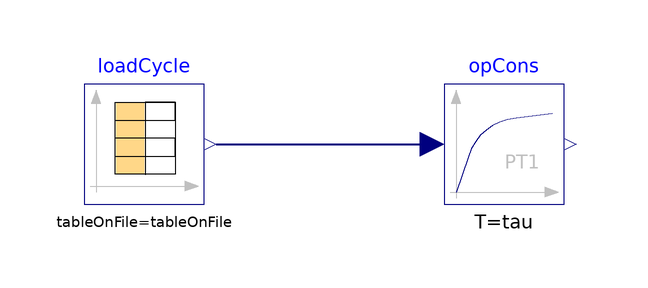

This picture is the connection diagram that the Modelica source below describes through its graphical annotations.

block SystemControl
  extends Modelica.Blocks.Icons.Block;
  outer Modelica.Fluid.System system "System properties";
  parameter Modelica.Units.SI.Time tau = 1 "Cutoff time constant for lowpass filter [s]";
  parameter Boolean purge_active = false "Enable purging";
  parameter Boolean external_control = false "= true, if the control subsystems take their set points from systemControl instead of their internal control laws";
  parameter Boolean speed_control = false "= true, if (with external_control) the blower and pump speeds are taken directly from systemControl";
  
  parameter Boolean tableOnFile=true
    "= true, if table is defined on file or in function usertab"
    annotation (Dialog(group="Table data definition"));
  parameter Real table[:, :] = fill(0.0, 0, 2)
    "Table matrix (time = first column; e.g., table=[0, 0; 1, 1; 2, 4])"
    annotation (Dialog(group="Table data definition",enable=not tableOnFile));
  parameter String tableName="op_cons"
    "Table name on file or in function usertab (see docu)"
    annotation (Dialog(group="Table data definition",enable=tableOnFile));
  parameter String fileName=Modelica.Utilities.Files.loadResource("modelica://VirtualFCS.Resources.LuT/OpCons_data.txt") "File where matrix is stored"
    annotation (Dialog(
      group="Table data definition",
      enable=tableOnFile,
      loadSelector(filter="Text files (*.txt);;MATLAB MAT-files (*.mat)",
          caption="Open file in which table is present")));
  parameter Modelica.Blocks.Types.Smoothness smoothness=Modelica.Blocks.Types.Smoothness.ConstantSegments
    "Smoothness of table interpolation"
    annotation (Dialog(group="Table data interpretation"));
  parameter Integer tableSize[2] =
    if tableOnFile then
      ReadTextTableSize(fileName, tableName)
    else
      {size(table, 1), size(table, 2)}
    "Rows/columns of table including time column";

  parameter Integer nSignals = tableSize[2] - 1
    "Number of data columns (excludes time)";
  parameter Integer columns[nSignals] =
    {i + 1 for i in 1:nSignals}
    "CombiTimeTable output columns (2 .. nColumns)";

  Modelica.Blocks.Sources.CombiTimeTable loadCycle(extrapolation = Modelica.Blocks.Types.Extrapolation.HoldLastPoint, fileName = fileName, smoothness = smoothness, table = table, tableName = tableName, tableOnFile = tableOnFile, columns = columns) annotation(
    Placement(transformation(origin = {-30, 0}, extent = {{-10, -10}, {10, 10}})));

  Modelica.Units.SI.Current I(min=0, max=610);
  Modelica.Units.SI.Pressure p_An(min=0, max=2.5e5);
  Modelica.Units.SI.Pressure p_Cl(min=0, max=10e5);
  Modelica.Units.SI.Temperature T_Cl(min=273.15, max=373.15);
  Modelica.Units.SI.MassFlowRate mf_air;
  Modelica.Units.NonSI.AngularVelocity_rpm w_arb(min=0, max=6000);
  Modelica.Units.NonSI.AngularVelocity_rpm w_cmp;
  Real P_cwp(min=0, max=1);
  Real x_p_Ca(min=0.01, max=0.99);
  Real x_w_Ca(min=0, max=1);
  Real x_Cl(min=0, max=1);
  Real step_no;
  Modelica.Blocks.Continuous.FirstOrder opCons[nSignals](each T = tau)  annotation(
    Placement(transformation(origin = {30, 0}, extent = {{-10, -10}, {10, 10}})));
equation
  assert(nSignals >= 8, "SystemControl requires at least 8 data columns (nSignals >= 8) for named outputs I..P_cwp");
  I = if opCons[1].y < 1 then 0 else opCons[1].y;
  p_An = opCons[2].y;
  w_arb = opCons[3].y;
  x_p_Ca = noEvent(min(max(opCons[4].y, 0.01), 0.99));
  x_w_Ca = noEvent(min(max(opCons[5].y, 0.0), 1.0));
  w_cmp = opCons[6].y;
  mf_air = opCons[6].y;
  x_Cl = noEvent(min(max(opCons[7].y, 0.0), 1.0));
  P_cwp = noEvent(min(max(opCons[8].y, 0.0), 1.0));
  if nSignals > 8 then
    p_Cl = noEvent(max(opCons[9].y, system.p_ambient));
  else
    p_Cl = system.p_ambient;
  end if;
  if nSignals > 9 then
    T_Cl = noEvent(max(Modelica.Units.Conversions.from_degC(opCons[10].y), 283.15));
  else
    T_Cl = system.T_ambient;
  end if;
  if nSignals > 10 then
    step_no = opCons[11].y;
  else
    step_no = -1;
  end if;
  connect(loadCycle.y, opCons.u) annotation(
    Line(points = {{-18, 0}, {18, 0}}, color = {0, 0, 127}, thickness = 0.5));
  annotation(
    Documentation(info = "<html><head></head><body>
<p>Block that provides the operating point set points of the fuel cell system as named outputs. The set points are read by the subsystems via <code>outer Utilities.SystemControl systemControl</code>.</p>
<p>The set points come from a time table (<code>loadCycle</code>). With <code>tableOnFile = true</code> the table <code>tableName</code> is read from <code>fileName</code>; otherwise the matrix <code>table</code> is used. The number of data columns (<code>nSignals</code>) is derived at translation from the file via <code>ReadTextTableSize</code>, or from <code>size(table, 2)</code> when <code>tableOnFile = false</code>. At least 8 data columns are required. All columns are filtered by first-order lags with time constant <code>tau</code> (<code>opCons</code>).</p>

<h4>Outputs</h4>
<table>
<tr><td><code>I = opCons[1].y</code></td><td>Stack current set point [A]; values below 1 A are set to 0</td></tr>
<tr><td><code>p_An = opCons[2].y</code></td><td>Anode pressure set point [Pa]</td></tr>
<tr><td><code>w_arb = opCons[3].y</code></td><td>Recirculation blower speed [rpm]</td></tr>
<tr><td><code>x_p_Ca = opCons[4].y</code></td><td>Closing fraction of the cathode back-pressure valve [-] (valve opening = <code>1 - x_p_Ca</code>), limited to 0.01..0.99</td></tr>
<tr><td><code>x_w_Ca = opCons[5].y</code></td><td>Opening of the humidifier valve [-], limited to 0..1; the bypass valve opens by <code>1 - x_w_Ca</code></td></tr>
<tr><td><code>w_cmp = opCons[6].y</code></td><td>Compressor speed [rpm]</td></tr>
<tr><td><code>mf_air = opCons[6].y</code></td><td>Air mass flow set point [kg/s] for mass-flow-controlled air subsystems; shares the column with <code>w_cmp</code></td></tr>
<tr><td><code>x_Cl = opCons[7].y</code></td><td>Closing fraction of the house coolant valve [-] (valve opening = <code>1 - x_Cl</code>), limited to 0..1</td></tr>
<tr><td><code>P_cwp = opCons[8].y</code></td><td>Coolant pump command [-], limited to 0..1</td></tr>
<tr><td><code>p_Cl = opCons[9].y</code></td><td>Coolant boundary pressure [Pa], at least <code>system.p_ambient</code>; <code>system.p_ambient</code> if the column is missing</td></tr>
<tr><td><code>T_Cl = opCons[10].y</code></td><td>Coolant boundary temperature, given in &deg;C and converted to K, at least 283.15 K; <code>system.T_ambient</code> if the column is missing</td></tr>
<tr><td><code>step_no = opCons[11].y</code></td><td>Operating point number; -1 if the column is missing</td></tr>
</table>
<p>The declared <code>min</code>/<code>max</code> attributes of the outputs are: <code>I</code> 0&ndash;610 A, <code>p_An</code> 0&ndash;2.5e5 Pa, <code>p_Cl</code> 0&ndash;10e5 Pa, <code>T_Cl</code> 273.15&ndash;373.15 K, <code>w_arb</code> 0&ndash;6000 rpm. They are not physical limits of the hardware.</p>

<h4>Operating-point input (OpCons)</h4>
<p>Operating points are supplied as a Modelica text table named <code>op_cons</code>
(<code>float op_cons(nrows, ncols)</code>, first column = time [s]). By default the file
<code>modelica://VirtualFCS/Resources/LuT/OpCons_data.txt</code> is used. This file is an interface: external
software overwrites it, so its content and column layout change with the use case. The column layout must
match the structure of the simulated model. For example, a compressor-based air subsystem needs a compressor
speed, while a mass-flow-controlled one needs an air mass flow. A model can instead reference a dedicated file
with the same table format (e.g. <code>OpCons_data_TestFuelCell.txt</code>) via <code>fileName</code>.</p>

<h4>Control switches</h4>
<p><code>purge_active</code>, <code>external_control</code> and <code>speed_control</code> are currently not read by any class of the library. To be completed: intended use of these switches.</p>
</body></html>"), Icon(
    coordinateSystem(preserveAspectRatio=true,
      extent={{-100.0,-100.0},{100.0,100.0}}),
      graphics={
    Polygon(lineColor={192,192,192},
      fillColor={192,192,192},
      fillPattern=FillPattern.Solid,
      points={{-80.0,90.0},{-88.0,68.0},{-72.0,68.0},{-80.0,90.0}}),
    Line(points={{-80.0,68.0},{-80.0,-80.0}},
      color={192,192,192}),
    Line(points={{-90.0,-70.0},{82.0,-70.0}},
      color={192,192,192}),
    Polygon(lineColor={192,192,192},
      fillColor={192,192,192},
      fillPattern=FillPattern.Solid,
      points={{90.0,-70.0},{68.0,-62.0},{68.0,-78.0},{90.0,-70.0}}),
    Rectangle(lineColor={255,255,255},
      fillColor={255,215,136},
      fillPattern=FillPattern.Solid,
      extent={{-48.0,-50.0},{2.0,70.0}}),
    Line(points={{-48.0,-50.0},{-48.0,70.0},{52.0,70.0},{52.0,-50.0},{-48.0,-50.0},{-48.0,-20.0},{52.0,-20.0},{52.0,10.0},{-48.0,10.0},{-48.0,40.0},{52.0,40.0},{52.0,70.0},{2.0,70.0},{2.0,-51.0}})}));
end SystemControl;